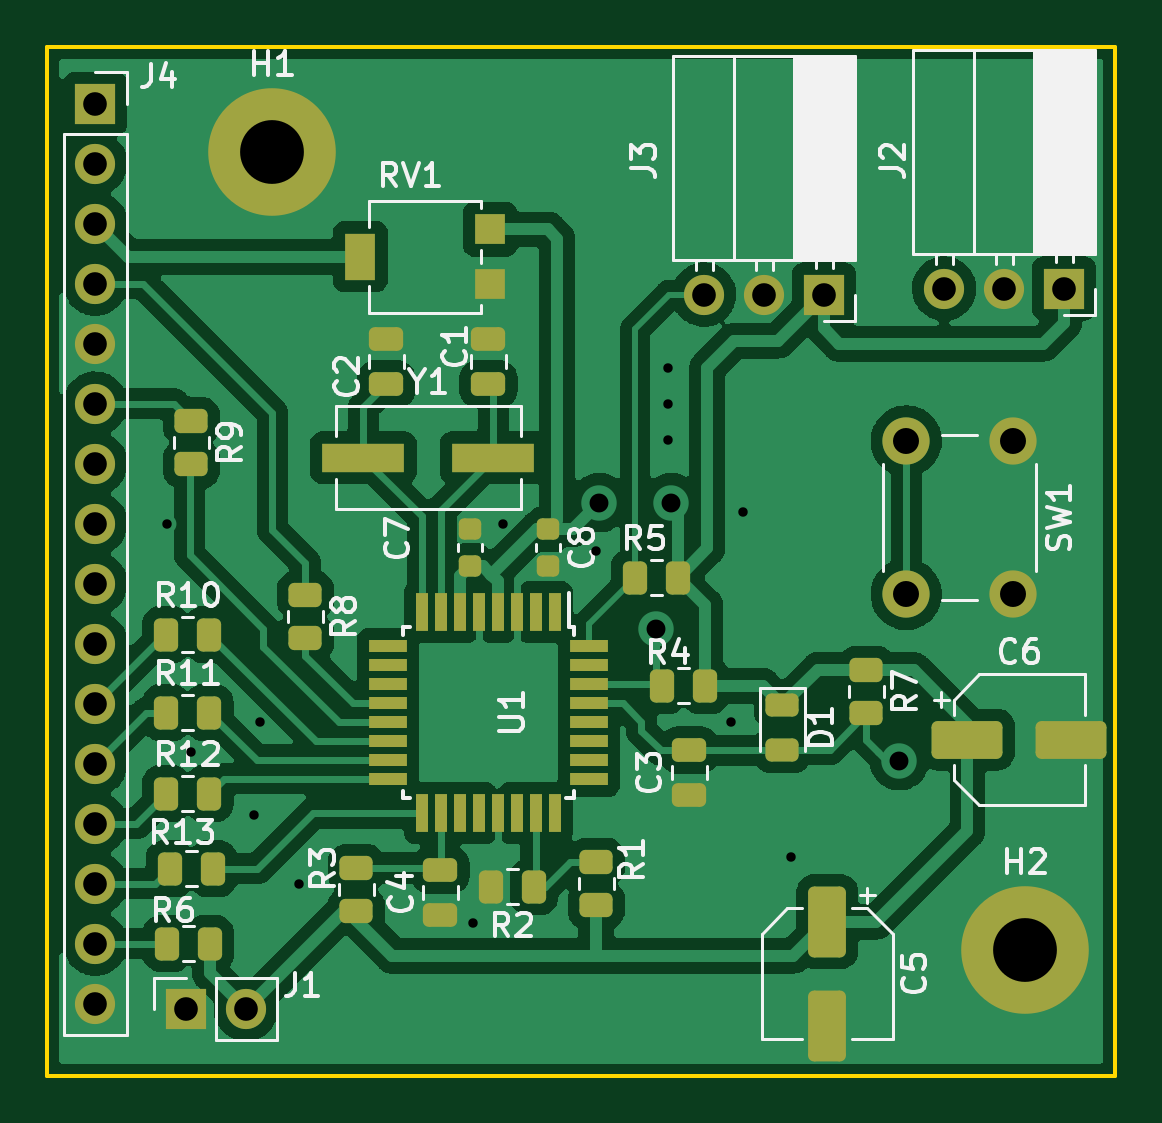
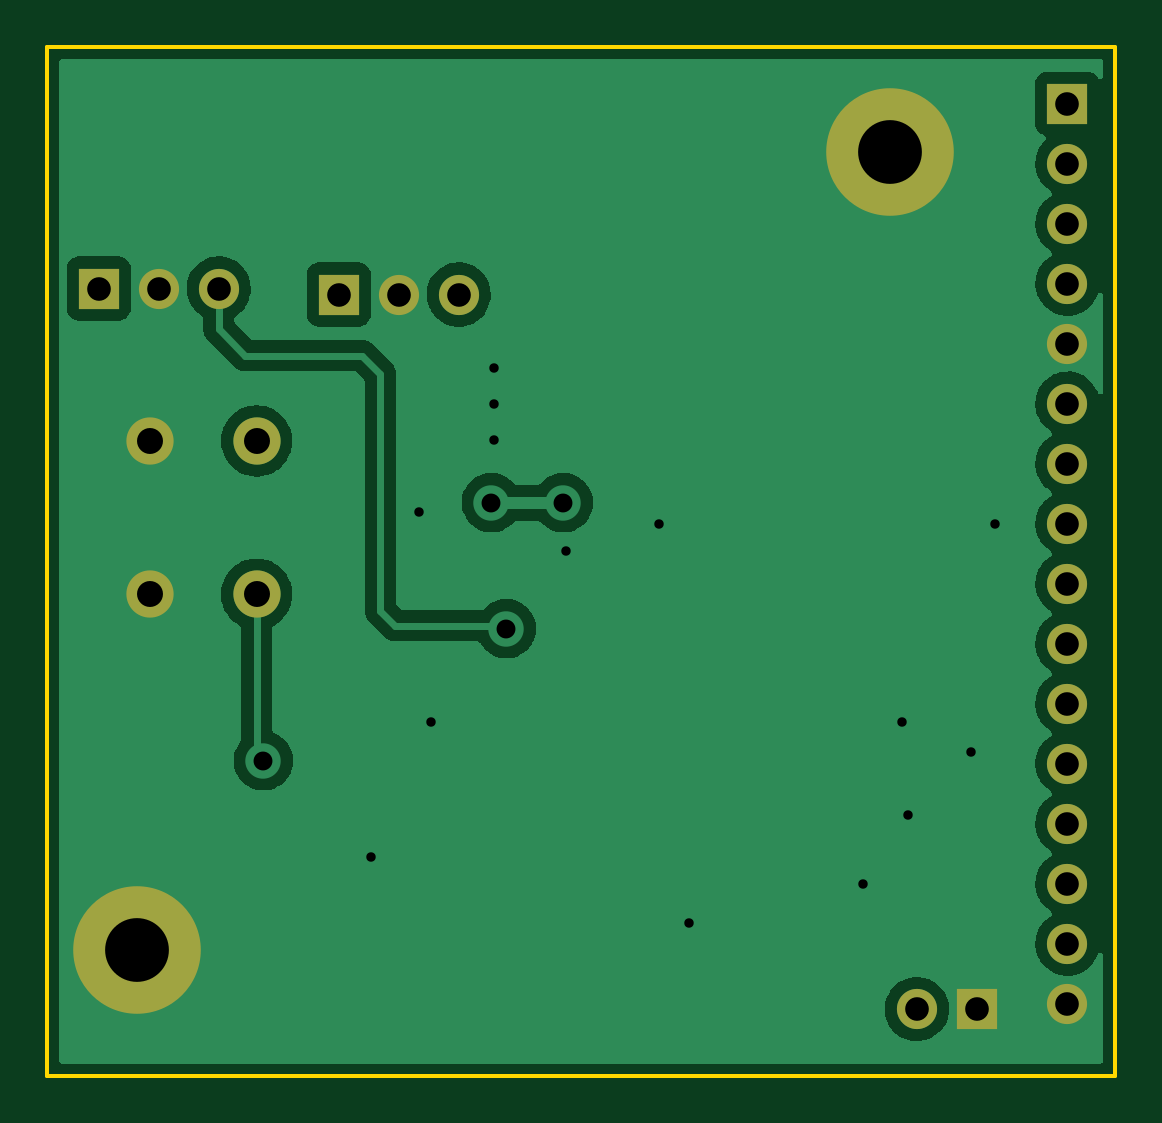
Circuit board: 11 layer files. Board 45.2 x 43.6 mm.
- bottom_copper: mainboard-B_Cu.gbl (40133 bytes)
- bottom_mask: mainboard-B_Mask.gbs (1396 bytes)
- paste: mainboard-B_Paste.gbp (492 bytes)
- bottom_silk: mainboard-B_Silkscreen.gbo (1399 bytes)
- outline: mainboard-Edge_Cuts.gm1 (728 bytes)
- top_copper: mainboard-F_Cu.gtl (133234 bytes)
- top_mask: mainboard-F_Mask.gts (5411 bytes)
- paste: mainboard-F_Paste.gtp (4507 bytes)
- top_silk: mainboard-F_Silkscreen.gto (34297 bytes)
- drill: mainboard-NPTH.drl (272 bytes)
- drill: mainboard-PTH.drl (1214 bytes)

=== bottom_copper: mainboard-B_Cu.gbl (40133 bytes, source omitted) ===
=== bottom_mask: mainboard-B_Mask.gbs ===
G04 #@! TF.GenerationSoftware,KiCad,Pcbnew,(6.0.9)*
G04 #@! TF.CreationDate,2022-12-23T16:06:52+01:00*
G04 #@! TF.ProjectId,mainboard,6d61696e-626f-4617-9264-2e6b69636164,rev?*
G04 #@! TF.SameCoordinates,Original*
G04 #@! TF.FileFunction,Soldermask,Bot*
G04 #@! TF.FilePolarity,Negative*
%FSLAX46Y46*%
G04 Gerber Fmt 4.6, Leading zero omitted, Abs format (unit mm)*
G04 Created by KiCad (PCBNEW (6.0.9)) date 2022-12-23 16:06:52*
%MOMM*%
%LPD*%
G01*
G04 APERTURE LIST*
%ADD10C,2.000000*%
%ADD11C,5.400000*%
%ADD12R,1.700000X1.700000*%
%ADD13O,1.700000X1.700000*%
G04 APERTURE END LIST*
D10*
X149443000Y-47192000D03*
X149443000Y-40692000D03*
X144943000Y-40692000D03*
X144943000Y-47192000D03*
D11*
X118110000Y-28448000D03*
D12*
X114447000Y-64745000D03*
D13*
X116987000Y-64745000D03*
D12*
X151623000Y-34245000D03*
D13*
X149083000Y-34245000D03*
X146543000Y-34245000D03*
D11*
X149987000Y-62230000D03*
D12*
X110617000Y-26416000D03*
D13*
X110617000Y-28956000D03*
X110617000Y-31496000D03*
X110617000Y-34036000D03*
X110617000Y-36576000D03*
X110617000Y-39116000D03*
X110617000Y-41656000D03*
X110617000Y-44196000D03*
X110617000Y-46736000D03*
X110617000Y-49276000D03*
X110617000Y-51816000D03*
X110617000Y-54356000D03*
X110617000Y-56896000D03*
X110617000Y-59436000D03*
X110617000Y-61976000D03*
X110617000Y-64516000D03*
D12*
X141463000Y-34499000D03*
D13*
X138923000Y-34499000D03*
X136383000Y-34499000D03*
M02*

=== paste: mainboard-B_Paste.gbp ===
G04 #@! TF.GenerationSoftware,KiCad,Pcbnew,(6.0.9)*
G04 #@! TF.CreationDate,2022-12-23T16:06:51+01:00*
G04 #@! TF.ProjectId,mainboard,6d61696e-626f-4617-9264-2e6b69636164,rev?*
G04 #@! TF.SameCoordinates,Original*
G04 #@! TF.FileFunction,Paste,Bot*
G04 #@! TF.FilePolarity,Positive*
%FSLAX46Y46*%
G04 Gerber Fmt 4.6, Leading zero omitted, Abs format (unit mm)*
G04 Created by KiCad (PCBNEW (6.0.9)) date 2022-12-23 16:06:51*
%MOMM*%
%LPD*%
G01*
G04 APERTURE LIST*
G04 APERTURE END LIST*
M02*

=== bottom_silk: mainboard-B_Silkscreen.gbo ===
G04 #@! TF.GenerationSoftware,KiCad,Pcbnew,(6.0.9)*
G04 #@! TF.CreationDate,2022-12-23T16:06:51+01:00*
G04 #@! TF.ProjectId,mainboard,6d61696e-626f-4617-9264-2e6b69636164,rev?*
G04 #@! TF.SameCoordinates,Original*
G04 #@! TF.FileFunction,Legend,Bot*
G04 #@! TF.FilePolarity,Positive*
%FSLAX46Y46*%
G04 Gerber Fmt 4.6, Leading zero omitted, Abs format (unit mm)*
G04 Created by KiCad (PCBNEW (6.0.9)) date 2022-12-23 16:06:51*
%MOMM*%
%LPD*%
G01*
G04 APERTURE LIST*
%ADD10C,2.000000*%
%ADD11C,5.400000*%
%ADD12R,1.700000X1.700000*%
%ADD13O,1.700000X1.700000*%
G04 APERTURE END LIST*
%LPC*%
D10*
X149443000Y-47192000D03*
X149443000Y-40692000D03*
X144943000Y-40692000D03*
X144943000Y-47192000D03*
D11*
X118110000Y-28448000D03*
D12*
X114447000Y-64745000D03*
D13*
X116987000Y-64745000D03*
D12*
X151623000Y-34245000D03*
D13*
X149083000Y-34245000D03*
X146543000Y-34245000D03*
D11*
X149987000Y-62230000D03*
D12*
X110617000Y-26416000D03*
D13*
X110617000Y-28956000D03*
X110617000Y-31496000D03*
X110617000Y-34036000D03*
X110617000Y-36576000D03*
X110617000Y-39116000D03*
X110617000Y-41656000D03*
X110617000Y-44196000D03*
X110617000Y-46736000D03*
X110617000Y-49276000D03*
X110617000Y-51816000D03*
X110617000Y-54356000D03*
X110617000Y-56896000D03*
X110617000Y-59436000D03*
X110617000Y-61976000D03*
X110617000Y-64516000D03*
D12*
X141463000Y-34499000D03*
D13*
X138923000Y-34499000D03*
X136383000Y-34499000D03*
M02*

=== outline: mainboard-Edge_Cuts.gm1 ===
G04 #@! TF.GenerationSoftware,KiCad,Pcbnew,(6.0.9)*
G04 #@! TF.CreationDate,2022-12-23T16:06:52+01:00*
G04 #@! TF.ProjectId,mainboard,6d61696e-626f-4617-9264-2e6b69636164,rev?*
G04 #@! TF.SameCoordinates,Original*
G04 #@! TF.FileFunction,Profile,NP*
%FSLAX46Y46*%
G04 Gerber Fmt 4.6, Leading zero omitted, Abs format (unit mm)*
G04 Created by KiCad (PCBNEW (6.0.9)) date 2022-12-23 16:06:52*
%MOMM*%
%LPD*%
G01*
G04 APERTURE LIST*
G04 #@! TA.AperFunction,Profile*
%ADD10C,0.150000*%
G04 #@! TD*
G04 APERTURE END LIST*
D10*
X108585000Y-24003000D02*
X153797000Y-24003000D01*
X153797000Y-24003000D02*
X153797000Y-67564000D01*
X153797000Y-67564000D02*
X108585000Y-67564000D01*
X108585000Y-67564000D02*
X108585000Y-24003000D01*
M02*

=== top_copper: mainboard-F_Cu.gtl (133234 bytes, source omitted) ===
=== top_mask: mainboard-F_Mask.gts ===
G04 #@! TF.GenerationSoftware,KiCad,Pcbnew,(6.0.9)*
G04 #@! TF.CreationDate,2022-12-23T16:06:51+01:00*
G04 #@! TF.ProjectId,mainboard,6d61696e-626f-4617-9264-2e6b69636164,rev?*
G04 #@! TF.SameCoordinates,Original*
G04 #@! TF.FileFunction,Soldermask,Top*
G04 #@! TF.FilePolarity,Negative*
%FSLAX46Y46*%
G04 Gerber Fmt 4.6, Leading zero omitted, Abs format (unit mm)*
G04 Created by KiCad (PCBNEW (6.0.9)) date 2022-12-23 16:06:51*
%MOMM*%
%LPD*%
G01*
G04 APERTURE LIST*
G04 Aperture macros list*
%AMRoundRect*
0 Rectangle with rounded corners*
0 $1 Rounding radius*
0 $2 $3 $4 $5 $6 $7 $8 $9 X,Y pos of 4 corners*
0 Add a 4 corners polygon primitive as box body*
4,1,4,$2,$3,$4,$5,$6,$7,$8,$9,$2,$3,0*
0 Add four circle primitives for the rounded corners*
1,1,$1+$1,$2,$3*
1,1,$1+$1,$4,$5*
1,1,$1+$1,$6,$7*
1,1,$1+$1,$8,$9*
0 Add four rect primitives between the rounded corners*
20,1,$1+$1,$2,$3,$4,$5,0*
20,1,$1+$1,$4,$5,$6,$7,0*
20,1,$1+$1,$6,$7,$8,$9,0*
20,1,$1+$1,$8,$9,$2,$3,0*%
G04 Aperture macros list end*
%ADD10RoundRect,0.250000X-0.475000X0.250000X-0.475000X-0.250000X0.475000X-0.250000X0.475000X0.250000X0*%
%ADD11RoundRect,0.250000X0.262500X0.450000X-0.262500X0.450000X-0.262500X-0.450000X0.262500X-0.450000X0*%
%ADD12C,2.000000*%
%ADD13RoundRect,0.250000X0.450000X-0.262500X0.450000X0.262500X-0.450000X0.262500X-0.450000X-0.262500X0*%
%ADD14C,5.400000*%
%ADD15RoundRect,0.225000X-0.250000X0.225000X-0.250000X-0.225000X0.250000X-0.225000X0.250000X0.225000X0*%
%ADD16RoundRect,0.250000X-0.450000X0.262500X-0.450000X-0.262500X0.450000X-0.262500X0.450000X0.262500X0*%
%ADD17RoundRect,0.250000X0.475000X-0.250000X0.475000X0.250000X-0.475000X0.250000X-0.475000X-0.250000X0*%
%ADD18R,1.700000X1.700000*%
%ADD19O,1.700000X1.700000*%
%ADD20RoundRect,0.250000X-0.550000X1.250000X-0.550000X-1.250000X0.550000X-1.250000X0.550000X1.250000X0*%
%ADD21RoundRect,0.250000X-0.262500X-0.450000X0.262500X-0.450000X0.262500X0.450000X-0.262500X0.450000X0*%
%ADD22RoundRect,0.243750X-0.456250X0.243750X-0.456250X-0.243750X0.456250X-0.243750X0.456250X0.243750X0*%
%ADD23R,3.500000X1.200000*%
%ADD24R,1.300000X1.300000*%
%ADD25R,1.300000X2.000000*%
%ADD26RoundRect,0.250000X-1.250000X-0.550000X1.250000X-0.550000X1.250000X0.550000X-1.250000X0.550000X0*%
%ADD27RoundRect,0.225000X0.250000X-0.225000X0.250000X0.225000X-0.250000X0.225000X-0.250000X-0.225000X0*%
%ADD28R,0.550000X1.600000*%
%ADD29R,1.600000X0.550000*%
G04 APERTURE END LIST*
D10*
X127254000Y-36388000D03*
X127254000Y-38288000D03*
D11*
X129182500Y-59563000D03*
X127357500Y-59563000D03*
D12*
X149443000Y-47192000D03*
X149443000Y-40692000D03*
X144943000Y-40692000D03*
X144943000Y-47192000D03*
D13*
X121666000Y-60602500D03*
X121666000Y-58777500D03*
D14*
X118110000Y-28448000D03*
D15*
X129794000Y-44437000D03*
X129794000Y-45987000D03*
D16*
X114681000Y-39854500D03*
X114681000Y-41679500D03*
D11*
X135278500Y-46482000D03*
X133453500Y-46482000D03*
D17*
X135763000Y-55687000D03*
X135763000Y-53787000D03*
D11*
X136421500Y-51054000D03*
X134596500Y-51054000D03*
D16*
X119507000Y-47220500D03*
X119507000Y-49045500D03*
D10*
X125222000Y-58867000D03*
X125222000Y-60767000D03*
D18*
X114447000Y-64745000D03*
D19*
X116987000Y-64745000D03*
D16*
X143256000Y-50395500D03*
X143256000Y-52220500D03*
D11*
X115466500Y-61976000D03*
X113641500Y-61976000D03*
D20*
X141605000Y-61046000D03*
X141605000Y-65446000D03*
D21*
X113618000Y-55626000D03*
X115443000Y-55626000D03*
D22*
X139700000Y-51894500D03*
X139700000Y-53769500D03*
D23*
X121964000Y-41402000D03*
X127464000Y-41402000D03*
D13*
X131826000Y-60348500D03*
X131826000Y-58523500D03*
D11*
X115593500Y-58801000D03*
X113768500Y-58801000D03*
D24*
X127337000Y-34043000D03*
D25*
X121837000Y-32893000D03*
D24*
X127337000Y-31743000D03*
D18*
X151623000Y-34245000D03*
D19*
X149083000Y-34245000D03*
X146543000Y-34245000D03*
D10*
X122936000Y-36388000D03*
X122936000Y-38288000D03*
D21*
X113618000Y-52197000D03*
X115443000Y-52197000D03*
D26*
X147533000Y-53340000D03*
X151933000Y-53340000D03*
D14*
X149987000Y-62230000D03*
D18*
X110617000Y-26416000D03*
D19*
X110617000Y-28956000D03*
X110617000Y-31496000D03*
X110617000Y-34036000D03*
X110617000Y-36576000D03*
X110617000Y-39116000D03*
X110617000Y-41656000D03*
X110617000Y-44196000D03*
X110617000Y-46736000D03*
X110617000Y-49276000D03*
X110617000Y-51816000D03*
X110617000Y-54356000D03*
X110617000Y-56896000D03*
X110617000Y-59436000D03*
X110617000Y-61976000D03*
X110617000Y-64516000D03*
D27*
X126492000Y-45987000D03*
X126492000Y-44437000D03*
D28*
X130054000Y-47947000D03*
X129254000Y-47947000D03*
X128454000Y-47947000D03*
X127654000Y-47947000D03*
X126854000Y-47947000D03*
X126054000Y-47947000D03*
X125254000Y-47947000D03*
X124454000Y-47947000D03*
D29*
X123004000Y-49397000D03*
X123004000Y-50197000D03*
X123004000Y-50997000D03*
X123004000Y-51797000D03*
X123004000Y-52597000D03*
X123004000Y-53397000D03*
X123004000Y-54197000D03*
X123004000Y-54997000D03*
D28*
X124454000Y-56447000D03*
X125254000Y-56447000D03*
X126054000Y-56447000D03*
X126854000Y-56447000D03*
X127654000Y-56447000D03*
X128454000Y-56447000D03*
X129254000Y-56447000D03*
X130054000Y-56447000D03*
D29*
X131504000Y-54997000D03*
X131504000Y-54197000D03*
X131504000Y-53397000D03*
X131504000Y-52597000D03*
X131504000Y-51797000D03*
X131504000Y-50997000D03*
X131504000Y-50197000D03*
X131504000Y-49397000D03*
D21*
X113618000Y-48895000D03*
X115443000Y-48895000D03*
D18*
X141463000Y-34499000D03*
D19*
X138923000Y-34499000D03*
X136383000Y-34499000D03*
M02*

=== paste: mainboard-F_Paste.gtp ===
G04 #@! TF.GenerationSoftware,KiCad,Pcbnew,(6.0.9)*
G04 #@! TF.CreationDate,2022-12-23T16:06:51+01:00*
G04 #@! TF.ProjectId,mainboard,6d61696e-626f-4617-9264-2e6b69636164,rev?*
G04 #@! TF.SameCoordinates,Original*
G04 #@! TF.FileFunction,Paste,Top*
G04 #@! TF.FilePolarity,Positive*
%FSLAX46Y46*%
G04 Gerber Fmt 4.6, Leading zero omitted, Abs format (unit mm)*
G04 Created by KiCad (PCBNEW (6.0.9)) date 2022-12-23 16:06:51*
%MOMM*%
%LPD*%
G01*
G04 APERTURE LIST*
G04 Aperture macros list*
%AMRoundRect*
0 Rectangle with rounded corners*
0 $1 Rounding radius*
0 $2 $3 $4 $5 $6 $7 $8 $9 X,Y pos of 4 corners*
0 Add a 4 corners polygon primitive as box body*
4,1,4,$2,$3,$4,$5,$6,$7,$8,$9,$2,$3,0*
0 Add four circle primitives for the rounded corners*
1,1,$1+$1,$2,$3*
1,1,$1+$1,$4,$5*
1,1,$1+$1,$6,$7*
1,1,$1+$1,$8,$9*
0 Add four rect primitives between the rounded corners*
20,1,$1+$1,$2,$3,$4,$5,0*
20,1,$1+$1,$4,$5,$6,$7,0*
20,1,$1+$1,$6,$7,$8,$9,0*
20,1,$1+$1,$8,$9,$2,$3,0*%
G04 Aperture macros list end*
%ADD10RoundRect,0.250000X-0.475000X0.250000X-0.475000X-0.250000X0.475000X-0.250000X0.475000X0.250000X0*%
%ADD11RoundRect,0.250000X0.262500X0.450000X-0.262500X0.450000X-0.262500X-0.450000X0.262500X-0.450000X0*%
%ADD12RoundRect,0.250000X0.450000X-0.262500X0.450000X0.262500X-0.450000X0.262500X-0.450000X-0.262500X0*%
%ADD13RoundRect,0.225000X-0.250000X0.225000X-0.250000X-0.225000X0.250000X-0.225000X0.250000X0.225000X0*%
%ADD14RoundRect,0.250000X-0.450000X0.262500X-0.450000X-0.262500X0.450000X-0.262500X0.450000X0.262500X0*%
%ADD15RoundRect,0.250000X0.475000X-0.250000X0.475000X0.250000X-0.475000X0.250000X-0.475000X-0.250000X0*%
%ADD16RoundRect,0.250000X-0.550000X1.250000X-0.550000X-1.250000X0.550000X-1.250000X0.550000X1.250000X0*%
%ADD17RoundRect,0.250000X-0.262500X-0.450000X0.262500X-0.450000X0.262500X0.450000X-0.262500X0.450000X0*%
%ADD18RoundRect,0.243750X-0.456250X0.243750X-0.456250X-0.243750X0.456250X-0.243750X0.456250X0.243750X0*%
%ADD19R,3.500000X1.200000*%
%ADD20R,1.300000X1.300000*%
%ADD21R,1.300000X2.000000*%
%ADD22RoundRect,0.250000X-1.250000X-0.550000X1.250000X-0.550000X1.250000X0.550000X-1.250000X0.550000X0*%
%ADD23RoundRect,0.225000X0.250000X-0.225000X0.250000X0.225000X-0.250000X0.225000X-0.250000X-0.225000X0*%
%ADD24R,0.550000X1.600000*%
%ADD25R,1.600000X0.550000*%
G04 APERTURE END LIST*
D10*
X127254000Y-36388000D03*
X127254000Y-38288000D03*
D11*
X129182500Y-59563000D03*
X127357500Y-59563000D03*
D12*
X121666000Y-60602500D03*
X121666000Y-58777500D03*
D13*
X129794000Y-44437000D03*
X129794000Y-45987000D03*
D14*
X114681000Y-39854500D03*
X114681000Y-41679500D03*
D11*
X135278500Y-46482000D03*
X133453500Y-46482000D03*
D15*
X135763000Y-55687000D03*
X135763000Y-53787000D03*
D11*
X136421500Y-51054000D03*
X134596500Y-51054000D03*
D14*
X119507000Y-47220500D03*
X119507000Y-49045500D03*
D10*
X125222000Y-58867000D03*
X125222000Y-60767000D03*
D14*
X143256000Y-50395500D03*
X143256000Y-52220500D03*
D11*
X115466500Y-61976000D03*
X113641500Y-61976000D03*
D16*
X141605000Y-61046000D03*
X141605000Y-65446000D03*
D17*
X113618000Y-55626000D03*
X115443000Y-55626000D03*
D18*
X139700000Y-51894500D03*
X139700000Y-53769500D03*
D19*
X121964000Y-41402000D03*
X127464000Y-41402000D03*
D12*
X131826000Y-60348500D03*
X131826000Y-58523500D03*
D11*
X115593500Y-58801000D03*
X113768500Y-58801000D03*
D20*
X127337000Y-34043000D03*
D21*
X121837000Y-32893000D03*
D20*
X127337000Y-31743000D03*
D10*
X122936000Y-36388000D03*
X122936000Y-38288000D03*
D17*
X113618000Y-52197000D03*
X115443000Y-52197000D03*
D22*
X147533000Y-53340000D03*
X151933000Y-53340000D03*
D23*
X126492000Y-45987000D03*
X126492000Y-44437000D03*
D24*
X130054000Y-47947000D03*
X129254000Y-47947000D03*
X128454000Y-47947000D03*
X127654000Y-47947000D03*
X126854000Y-47947000D03*
X126054000Y-47947000D03*
X125254000Y-47947000D03*
X124454000Y-47947000D03*
D25*
X123004000Y-49397000D03*
X123004000Y-50197000D03*
X123004000Y-50997000D03*
X123004000Y-51797000D03*
X123004000Y-52597000D03*
X123004000Y-53397000D03*
X123004000Y-54197000D03*
X123004000Y-54997000D03*
D24*
X124454000Y-56447000D03*
X125254000Y-56447000D03*
X126054000Y-56447000D03*
X126854000Y-56447000D03*
X127654000Y-56447000D03*
X128454000Y-56447000D03*
X129254000Y-56447000D03*
X130054000Y-56447000D03*
D25*
X131504000Y-54997000D03*
X131504000Y-54197000D03*
X131504000Y-53397000D03*
X131504000Y-52597000D03*
X131504000Y-51797000D03*
X131504000Y-50997000D03*
X131504000Y-50197000D03*
X131504000Y-49397000D03*
D17*
X113618000Y-48895000D03*
X115443000Y-48895000D03*
M02*

=== top_silk: mainboard-F_Silkscreen.gto (34297 bytes, source omitted) ===
=== drill: mainboard-NPTH.drl ===
M48
; DRILL file {KiCad (6.0.9)} date Fri Dec 23 16:06:55 2022
; FORMAT={-:-/ absolute / inch / decimal}
; #@! TF.CreationDate,2022-12-23T16:06:55+01:00
; #@! TF.GenerationSoftware,Kicad,Pcbnew,(6.0.9)
; #@! TF.FileFunction,NonPlated,1,2,NPTH
FMAT,2
INCH
%
G90
G05
T0
M30

=== drill: mainboard-PTH.drl ===
M48
; DRILL file {KiCad (6.0.9)} date Fri Dec 23 16:06:55 2022
; FORMAT={-:-/ absolute / inch / decimal}
; #@! TF.CreationDate,2022-12-23T16:06:55+01:00
; #@! TF.GenerationSoftware,Kicad,Pcbnew,(6.0.9)
; #@! TF.FileFunction,Plated,1,2,PTH
FMAT,2
INCH
; #@! TA.AperFunction,Plated,PTH,ViaDrill
T1C0.0157
; #@! TA.AperFunction,Plated,PTH,ViaDrill
T2C0.0315
; #@! TA.AperFunction,Plated,PTH,ComponentDrill
T3C0.0394
; #@! TA.AperFunction,Plated,PTH,ComponentDrill
T4C0.0433
; #@! TA.AperFunction,Plated,PTH,ComponentDrill
T5C0.1063
%
G90
G05
T1
X4.475Y-1.74
X4.515Y-2.12
X4.62Y-2.225
X4.63Y-2.07
X4.695Y-2.34
X4.985Y-2.405
X5.035Y-1.74
X5.19Y-1.785
X5.31Y-1.48
X5.31Y-1.54
X5.31Y-1.6
X5.415Y-2.07
X5.435Y-1.72
X5.515Y-2.295
T2
X5.195Y-1.705
X5.29Y-1.915
X5.315Y-1.705
X5.695Y-2.135
T3
X4.355Y-1.04
X4.355Y-1.14
X4.355Y-1.24
X4.355Y-1.34
X4.355Y-1.44
X4.355Y-1.54
X4.355Y-1.64
X4.355Y-1.74
X4.355Y-1.84
X4.355Y-1.94
X4.355Y-2.04
X4.355Y-2.14
X4.355Y-2.24
X4.355Y-2.34
X4.355Y-2.44
X4.355Y-2.54
X4.5058Y-2.549
X4.6058Y-2.549
X5.3694Y-1.3582
X5.4694Y-1.3582
X5.5694Y-1.3582
X5.7694Y-1.3482
X5.8694Y-1.3482
X5.9694Y-1.3482
T4
X5.7064Y-1.602
X5.7064Y-1.858
X5.8836Y-1.602
X5.8836Y-1.858
T5
X4.65Y-1.12
X5.905Y-2.45
T0
M30
